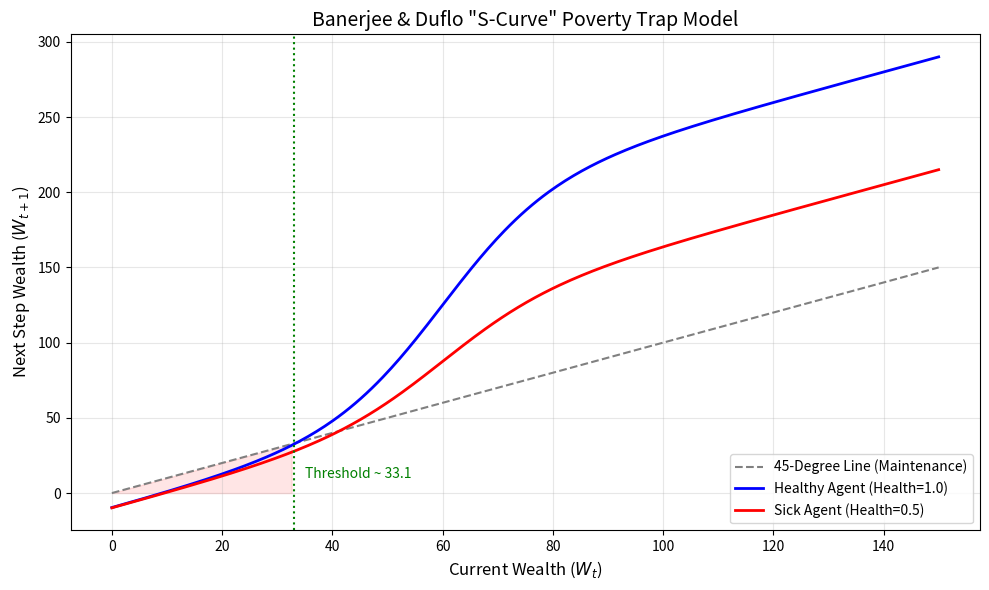

This figure's Python source:
# ONLY FOR VISUALIZATION PURPOSES - NOT PART OF THE SIMULATION

import matplotlib.pyplot as plt
import numpy as np
import math

def calculate_next_wealth(current_wealth, health=1.0):
    """
    Replicating the logic from the proposed economics_model.py
    for visualization purposes.
    """
    # --- Tunable Parameters ---
    survival_cost = 10.0      
    inflection_point = 60.0    # The "hump" required to escape
    growth_potential = 150.0   
    steepness = 0.1            
    # --------------------------

    # 1. S-Curve Productivity Calculation
    # Logistic function: output increases slowly, then rapidly, then plateaus
    productivity = growth_potential / (1 + math.exp(-steepness * (current_wealth - inflection_point)))
    
    # 2. Effective Income (constrained by health)
    effective_income = productivity * health
    
    # 3. Next Wealth Calculation
    next_wealth = current_wealth + effective_income - survival_cost
    
    return next_wealth

def plot_poverty_trap():
    # Generate wealth range from 0 to 150
    current_wealth_values = np.linspace(0, 150, 300)
    
    # Calculate next wealth for full health (1.0) and poor health (0.5)
    next_wealth_healthy = [calculate_next_wealth(w, 1.0) for w in current_wealth_values]
    next_wealth_sick = [calculate_next_wealth(w, 0.5) for w in current_wealth_values]

    # Create the Plot
    plt.figure(figsize=(10, 6))
    
    # 1. Plot the 45-degree line (Equilibrium Line)
    # If the curve is ON this line, wealth is stable.
    plt.plot(current_wealth_values, current_wealth_values, 
             linestyle='--', color='gray', label='45-Degree Line (Maintenance)')

    # 2. Plot the Economic Reality Curves
    plt.plot(current_wealth_values, next_wealth_healthy, 
             color='blue', linewidth=2, label='Healthy Agent (Health=1.0)')
    
    plt.plot(current_wealth_values, next_wealth_sick, 
             color='red', linewidth=2, label='Sick Agent (Health=0.5)')

    # Formatting and Annotation
    plt.title('Banerjee & Duflo "S-Curve" Poverty Trap Model', fontsize=14)
    plt.xlabel('Current Wealth ($W_t$)', fontsize=12)
    plt.ylabel('Next Step Wealth ($W_{t+1}$)', fontsize=12)
    plt.grid(True, alpha=0.3)
    plt.legend()
    
    # Shade the "Trap" area for the Healthy Agent
    # Find where the blue line crosses the gray line
    # This is a rough estimation for visualization
    idx = np.argwhere(np.diff(np.sign(np.array(next_wealth_healthy) - current_wealth_values))).flatten()
    if len(idx) > 0:
        threshold = current_wealth_values[idx[0]]
        plt.axvline(x=threshold, color='green', linestyle=':', label='Poverty Threshold')
        plt.text(threshold + 2, 10, f'Threshold ~ {threshold:.1f}', color='green')
        
        # Shade the trap
        plt.fill_between(current_wealth_values, 0, current_wealth_values, 
                         where=(current_wealth_values < threshold), 
                         color='red', alpha=0.1, label='The Poverty Trap')

    plt.tight_layout()
    plt.show()

if __name__ == "__main__":
    plot_poverty_trap()
